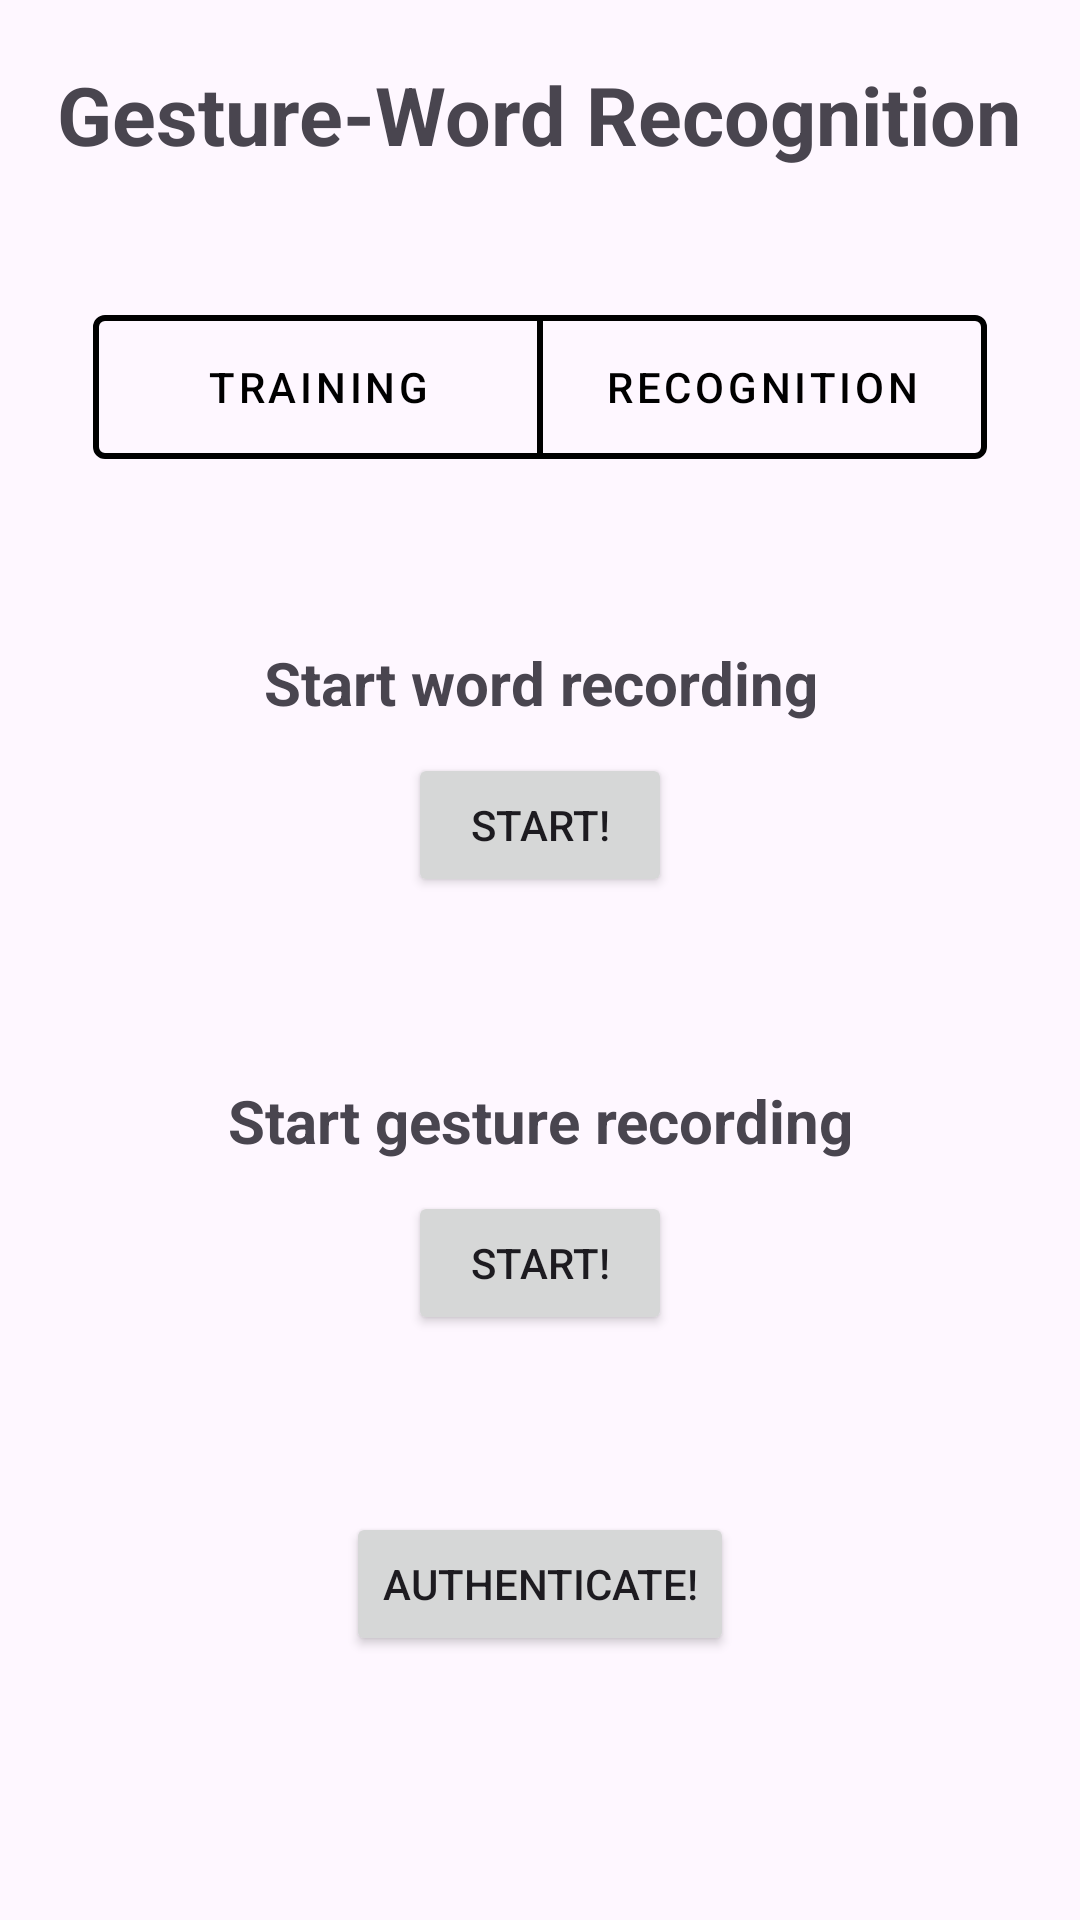

Layout XML and referenced resources for this Android screen:
<!-- AndroidManifest.xml: application theme Theme.Gesture_Word_Recognition -->
<!-- res/layout/activity_main.xml -->
<?xml version="1.0" encoding="utf-8"?>
<LinearLayout xmlns:android="http://schemas.android.com/apk/res/android"
    xmlns:app="http://schemas.android.com/apk/res-auto"
    xmlns:tools="http://schemas.android.com/tools"
    android:id="@+id/main"
    android:orientation="vertical"
    android:layout_width="match_parent"
    android:layout_height="match_parent"
    android:gravity="center_horizontal"
    tools:context=".MainActivity">

    <TextView
        android:layout_width="wrap_content"
        android:layout_height="wrap_content"
        android:text="Gesture-Word Recognition"
        android:textSize="27dp"
        android:textStyle="bold"
        android:layout_marginTop="20dp"
        />
    <LinearLayout
        android:layout_width="match_parent"
        android:layout_height="0dp"
        android:layout_weight="1"
        android:orientation="horizontal"
        android:gravity="center">

        <com.google.android.material.button.MaterialButtonToggleGroup
            android:id="@+id/bttChooseButton"
            android:layout_height="wrap_content"
            android:layout_width="wrap_content"
            app:singleSelection="true"
            app:selectionRequired="true">

            <com.google.android.material.button.MaterialButton
                android:id="@+id/bttTraining"
                style="@style/Widget.MaterialComponents.Button.OutlinedButton"
                android:layout_width="150dp"
                android:layout_height="60dp"
                android:text="Training"
                app:strokeColor="@android:color/black"
                app:strokeWidth="2dp"
                android:textColor="@android:color/black"/>

            <com.google.android.material.button.MaterialButton
                android:id="@+id/bttRecognition"
                style="@style/Widget.MaterialComponents.Button.OutlinedButton"
                android:layout_width="150dp"
                android:layout_height="60dp"
                android:text="Recognition"
                app:strokeColor="@android:color/black"
                app:strokeWidth="2dp"
                android:textColor="@android:color/black"/>

            </com.google.android.material.button.MaterialButtonToggleGroup>

    </LinearLayout>

    <LinearLayout
        android:layout_width="match_parent"
        android:layout_height="0dp"
        android:layout_weight="1"
        android:orientation="vertical"
        android:gravity="center">

        <TextView
            android:layout_width="match_parent"
            android:layout_height="wrap_content"
            android:text="Start word recording"
            android:textSize="20dp"
            android:gravity="center_horizontal"
            android:textStyle="bold"/>


        <Button
            android:id="@+id/bttStartWordRec"
            android:layout_width="wrap_content"
            android:layout_height="wrap_content"
            android:text="Start!"
            android:layout_marginTop="10dp"/>

        <TextView
            android:id="@+id/tvWordRecDone"
            android:layout_width="wrap_content"
            android:layout_height="wrap_content"
            android:textSize="20dp"
            android:layout_marginTop="10dp"
            android:textStyle="bold"
            />

    </LinearLayout>

    <LinearLayout
        android:layout_width="match_parent"
        android:layout_height="0dp"
        android:layout_weight="1"
        android:orientation="vertical"
        android:gravity="center">

        <TextView
            android:layout_width="match_parent"
            android:layout_height="wrap_content"
            android:text="Start gesture recording"
            android:textSize="20dp"
            android:gravity="center_horizontal"
            android:textStyle="bold"/>


        <Button
            android:id="@+id/bttStartGestureRec"
            android:layout_width="wrap_content"
            android:layout_height="wrap_content"
            android:text="Start!"
            android:layout_marginTop="10dp"/>

        <TextView
            android:id="@+id/tvGestureRecDone"
            android:layout_width="wrap_content"
            android:layout_height="wrap_content"
            android:textSize="20dp"
            android:layout_marginTop="10dp"
            android:textStyle="bold"
            />


    </LinearLayout>

    <LinearLayout
        android:layout_width="match_parent"
        android:layout_height="0dp"
        android:orientation="vertical"
        android:gravity="center"
        android:layout_weight="1">
        <Button
            android:id="@+id/bttAuthenticate"
            android:layout_width="wrap_content"
            android:layout_height="wrap_content"
            android:text="Authenticate!"
            android:layout_marginTop="10dp"/>

        <TextView
            android:id="@+id/tv_result"
            android:layout_marginTop="10dp"
            android:gravity="center"
            android:layout_width="match_parent"
            android:layout_height="0dp"
            android:textSize="20dp"
            android:textStyle="bold"
            android:layout_weight="1"/>

    </LinearLayout>

</LinearLayout>
<!-- resources referenced by this layout -->
<resources>
  <style name="Theme.Gesture_Word_Recognition" parent="Base.Theme.Gesture_Word_Recognition" />
  <style name="Base.Theme.Gesture_Word_Recognition" parent="Theme.Material3.DayNight.NoActionBar">
          
          
      </style>
</resources>
